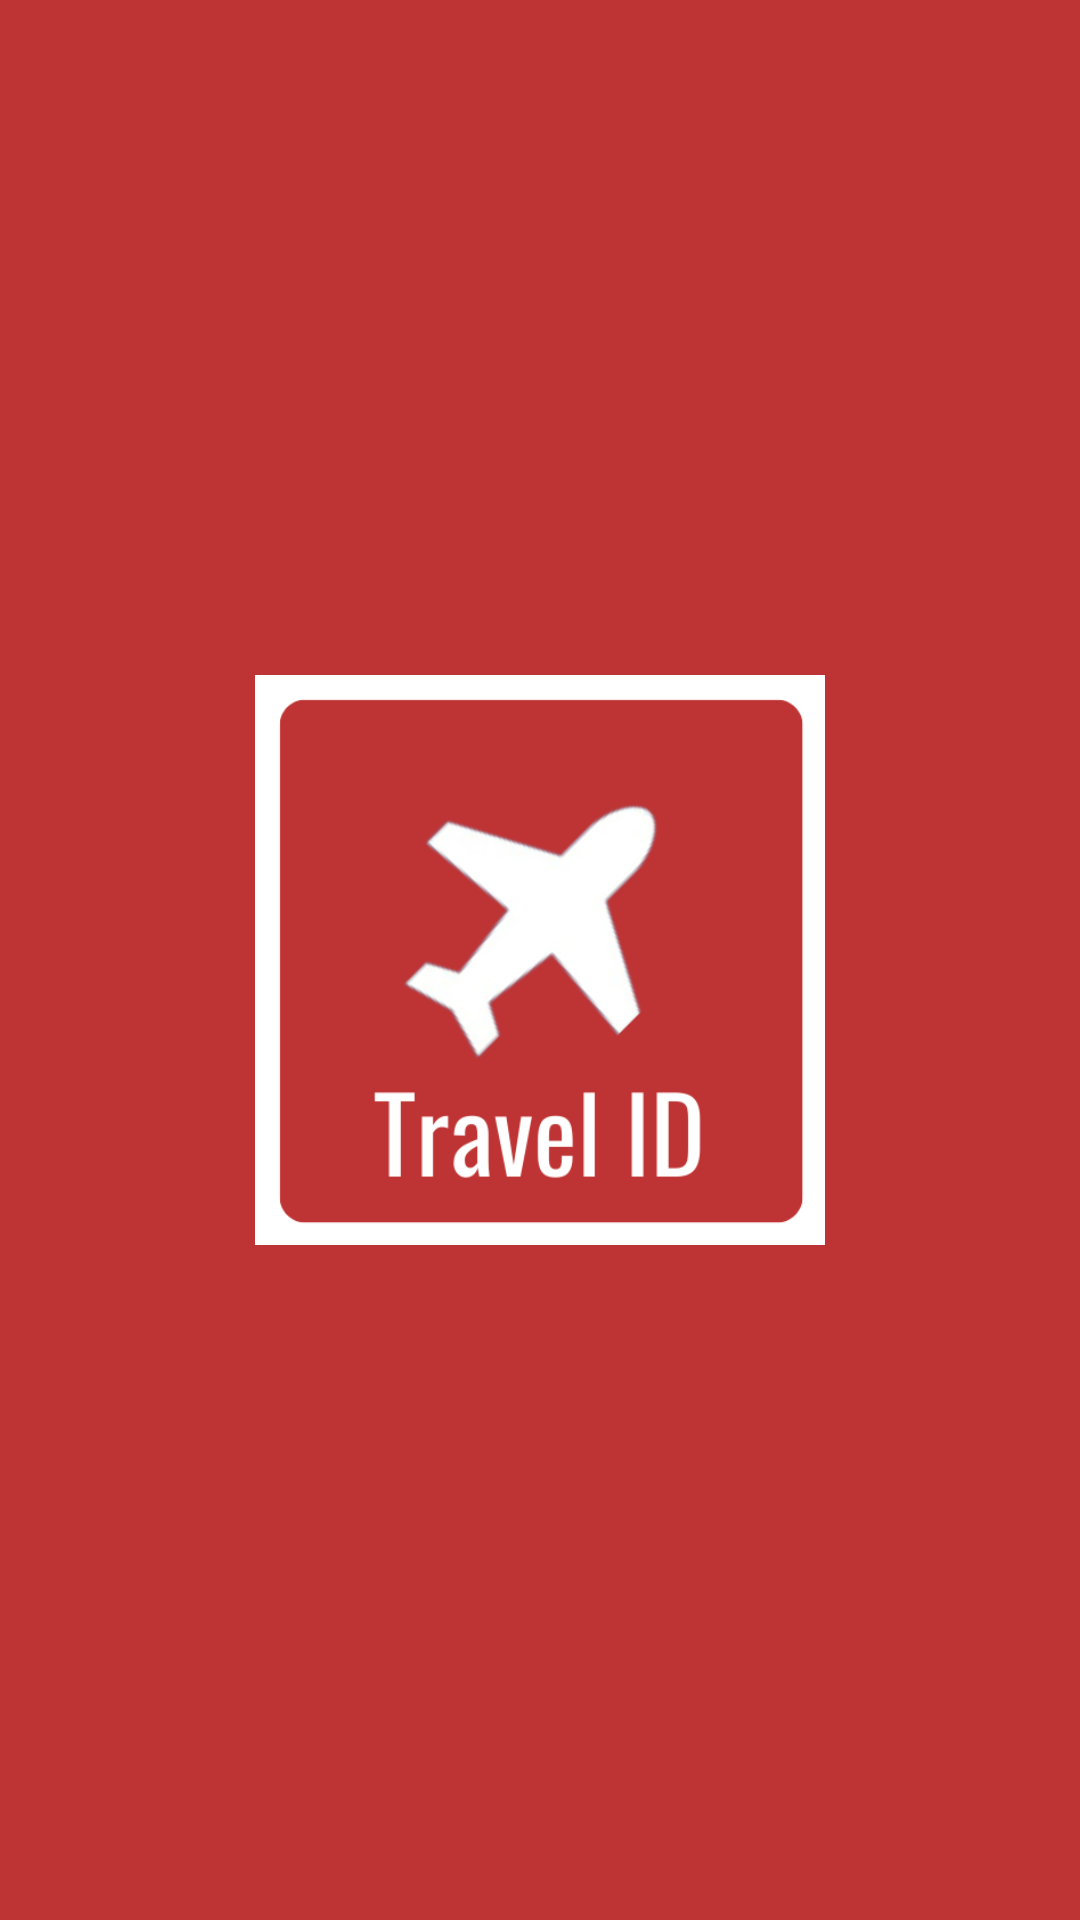

Write the Android layout XML for this screen, with the resource values it uses.
<!-- AndroidManifest.xml: application theme Theme.TravelCatalogTravelID -->
<!-- res/layout/activity_main.xml -->
<?xml version="1.0" encoding="utf-8"?>
<layout xmlns:android="http://schemas.android.com/apk/res/android"
    xmlns:app="http://schemas.android.com/apk/res-auto"
    xmlns:tools="http://schemas.android.com/tools">

    <androidx.constraintlayout.widget.ConstraintLayout
        android:layout_width="match_parent"
        android:gravity="center"
        android:layout_height="match_parent">

        <LinearLayout
            android:layout_width="match_parent"
            android:layout_height="match_parent"
            android:gravity="center"
            android:background="@color/main_color"
            android:id="@+id/layout_ui_splash">

            <ImageView
                android:layout_width="190dp"
                android:layout_height="190dp"
                android:layout_gravity="center"
                android:src="@drawable/travel_id_icon"
                app:layout_constraintBottom_toBottomOf="parent"
                app:layout_constraintEnd_toEndOf="parent"
                app:layout_constraintStart_toStartOf="parent"
                app:layout_constraintTop_toTopOf="parent" />

        </LinearLayout>



        <androidx.constraintlayout.widget.ConstraintLayout
            android:layout_width="match_parent"
            android:id="@+id/layout_ui_condition"
            android:visibility="gone"
            android:layout_height="match_parent"
            tools:context=".ui.splash.MainActivity">

            <ImageView
                android:layout_width="100dp"
                android:layout_height="90dp"
                android:src="@drawable/travel_id_icon"
                app:layout_constraintBottom_toTopOf="@+id/textView"
                app:layout_constraintEnd_toEndOf="parent"
                app:layout_constraintStart_toStartOf="parent"
                app:layout_constraintTop_toTopOf="parent" />

            <TextView
                android:id="@+id/textView"
                android:layout_width="wrap_content"
                android:layout_height="wrap_content"
                android:layout_marginTop="280dp"
                android:text="Welcome to TravelID!"
                android:textColor="@color/black"
                android:textSize="20sp"
                android:textStyle="bold"
                app:layout_constraintEnd_toEndOf="parent"
                app:layout_constraintStart_toStartOf="parent"
                app:layout_constraintTop_toTopOf="parent" />

            <TextView
                android:id="@+id/textView2"
                android:layout_width="match_parent"
                android:layout_height="wrap_content"
                android:layout_marginStart="28dp"
                android:layout_marginEnd="28dp"
                android:gravity="center"
                android:text="Lorem ipsum dolor sit amet, consectetur adipiscing elit. Nunc vulputate libero et velit interdum, ac aliquet odio mattis. Class aptent taciti sociosqu ad litora torquent per conubia nostra, per inceptos himenaeos. "
                android:textAlignment="center"
                android:textColor="@color/black"
                android:textSize="19sp"
                app:layout_constraintBottom_toTopOf="@+id/btn_login"
                app:layout_constraintEnd_toEndOf="parent"
                app:layout_constraintStart_toStartOf="parent"
                app:layout_constraintTop_toBottomOf="@+id/textView" />

            <androidx.appcompat.widget.AppCompatButton
                android:id="@+id/btn_login"
                android:layout_width="match_parent"
                android:layout_height="wrap_content"
                android:layout_marginStart="28dp"
                android:layout_marginEnd="28dp"
                android:layout_marginBottom="20dp"
                android:background="@drawable/button_background"
                android:backgroundTint="@color/main_color"
                android:text="Login"
                android:textAllCaps="false"
                android:textColor="@color/white"
                app:layout_constraintBottom_toTopOf="@+id/btn_register"
                tools:layout_editor_absoluteX="0dp" />

            <androidx.appcompat.widget.AppCompatButton
                android:id="@+id/btn_register"
                android:layout_width="match_parent"
                android:layout_height="wrap_content"
                android:layout_marginStart="28dp"
                android:layout_marginEnd="28dp"
                android:layout_marginBottom="30dp"
                android:background="@drawable/button_background"
                android:text="Register"
                android:textAllCaps="false"
                android:textColor="@color/main_color"
                app:layout_constraintBottom_toBottomOf="parent"
                tools:layout_editor_absoluteX="28dp" />


        </androidx.constraintlayout.widget.ConstraintLayout>


    </androidx.constraintlayout.widget.ConstraintLayout>

</layout>
<!-- resources referenced by this layout -->
<resources>
  <color name="black">#FF000000</color>
  <color name="main_color">#BE3333</color>
  <color name="white">#FFFFFFFF</color>
  <!-- drawable button_background (drawable) -->
  <?xml version="1.0" encoding="utf-8"?>
  <shape xmlns:android="http://schemas.android.com/apk/res/android">
      <stroke android:color="@color/main_color"
          android:width="3dp"/>
      <corners android:radius="5dp"/>
  </shape>
  <!-- drawable travel_id_icon: png bitmap (drawable, 36840 bytes) -->
  <style name="Theme.TravelCatalogTravelID" parent="Theme.MaterialComponents.DayNight.NoActionBar">
          
          <item name="colorPrimary">@color/purple_500</item>
          <item name="colorPrimaryVariant">@color/purple_700</item>
          <item name="colorOnPrimary">@color/white</item>
          
          <item name="colorSecondary">@color/teal_200</item>
          <item name="colorSecondaryVariant">@color/teal_700</item>
          <item name="colorOnSecondary">@color/black</item>
          
          <item name="android:statusBarColor">?attr/colorPrimaryVariant</item>
          
          <item name="android:windowTranslucentStatus">true</item>
          <item name="android:windowLightStatusBar">true</item>
      </style>
  <color name="purple_500">#FF6200EE</color>
  <color name="purple_700">#FF3700B3</color>
  <color name="teal_200">#FF03DAC5</color>
  <color name="teal_700">#FF018786</color>
</resources>
